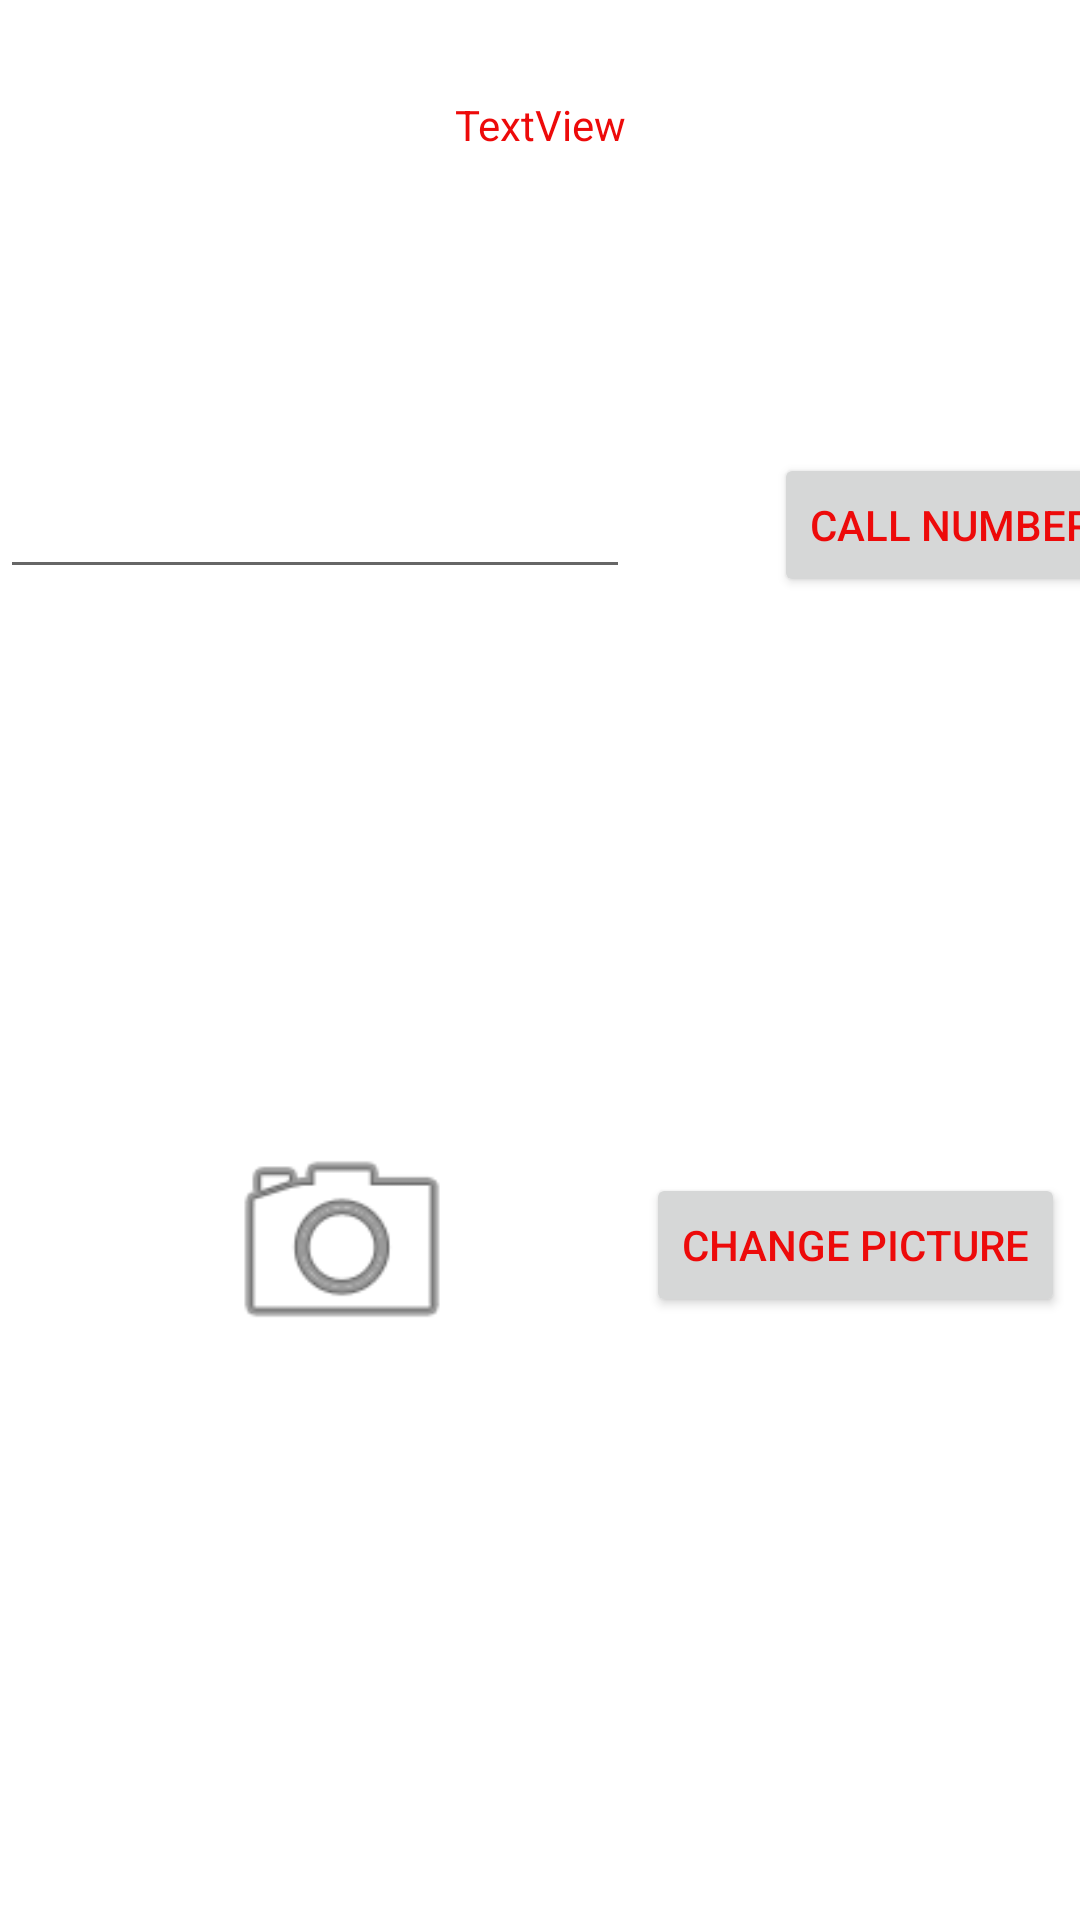

Android layout source for this screen:
<!-- AndroidManifest.xml: application theme Theme.JiesAndroidLabs -->
<!-- res/layout/activity_second.xml -->
<?xml version="1.0" encoding="utf-8"?>
<androidx.constraintlayout.widget.ConstraintLayout xmlns:android="http://schemas.android.com/apk/res/android"
    xmlns:app="http://schemas.android.com/apk/res-auto"
    xmlns:tools="http://schemas.android.com/tools"
    android:layout_width="match_parent"
    android:layout_height="match_parent"
    tools:context=".SecondActivity">

    <TextView
        android:id="@+id/textView_secondPage"
        android:layout_width="wrap_content"
        android:layout_height="wrap_content"
        android:layout_marginTop="32dp"
        android:gravity="center_horizontal"
        android:text="TextView"
        app:layout_constraintEnd_toEndOf="parent"
        app:layout_constraintHorizontal_bias="0.5"
        app:layout_constraintStart_toStartOf="parent"
        app:layout_constraintTop_toTopOf="parent"
        tools:ignore="MissingConstraints" />

    <EditText
        android:id="@+id/editTextPhone"
        android:layout_width="wrap_content"
        android:layout_height="wrap_content"
        android:layout_marginTop="104dp"
        android:ems="10"
        android:inputType="phone"
        app:layout_constraintTop_toBottomOf="@+id/textView_secondPage"
        tools:ignore="MissingConstraints"
        tools:layout_editor_absoluteX="-3dp" />

    <Button
        android:id="@+id/buttonPhone"
        android:layout_width="wrap_content"
        android:layout_height="wrap_content"
        android:layout_marginStart="48dp"
        android:layout_marginTop="100dp"
        android:text="CALL NUMBER"
        app:layout_constraintStart_toEndOf="@+id/editTextPhone"
        app:layout_constraintTop_toBottomOf="@+id/textView_secondPage"
        tools:ignore="MissingConstraints" />

    <Button
        android:id="@+id/buttonPicture"
        android:layout_width="wrap_content"
        android:layout_height="wrap_content"
        android:layout_marginStart="48dp"
        android:layout_marginTop="192dp"
        android:text="CHANGE PICTURE"
        app:layout_constraintEnd_toEndOf="parent"
        app:layout_constraintHorizontal_bias="0.686"
        app:layout_constraintStart_toEndOf="@+id/imageView"
        app:layout_constraintTop_toBottomOf="@+id/buttonPhone"
        tools:ignore="MissingConstraints" />

    <ImageView
        android:id="@+id/imageView"
        android:layout_width="84dp"
        android:layout_height="100dp"
        android:layout_marginStart="72dp"
        android:layout_marginTop="168dp"
        app:layout_constraintStart_toStartOf="parent"
        app:layout_constraintTop_toBottomOf="@+id/editTextPhone"
        app:srcCompat="@android:drawable/ic_menu_camera" />

</androidx.constraintlayout.widget.ConstraintLayout>
<!-- resources referenced by this layout -->
<resources>
  <style name="Theme.JiesAndroidLabs" parent="Theme.MaterialComponents.DayNight.DarkActionBar">
          
          <item name="colorPrimary">@color/my_primary</item>
          <item name="colorPrimaryVariant">@color/my_secondary</item>
          <item name="colorOnPrimary">@color/white</item>
          
          <item name="colorSecondary">@color/teal_200</item>
          <item name="colorSecondaryVariant">@color/teal_700</item>
          <item name="colorOnSecondary">@color/black</item>
          
          <item name="android:statusBarColor" tools:targetApi="l">@color/my_statusbar</item>
          
          <item name="android:textColor">@color/my_text</item>
          <item name="windowActionBar">false</item>
          <item name="windowNoTitle">true</item>
  
      </style>
  <color name="my_primary">#FF5722</color>
  <color name="my_secondary">#03A9F4</color>
  <color name="white">#FFFFFFFF</color>
  <color name="teal_200">#FF03DAC5</color>
  <color name="teal_700">#FF018786</color>
  <color name="black">#FF000000</color>
  <color name="my_statusbar">#4CAF50</color>
  <color name="my_text">#ED0A0A</color>
</resources>
